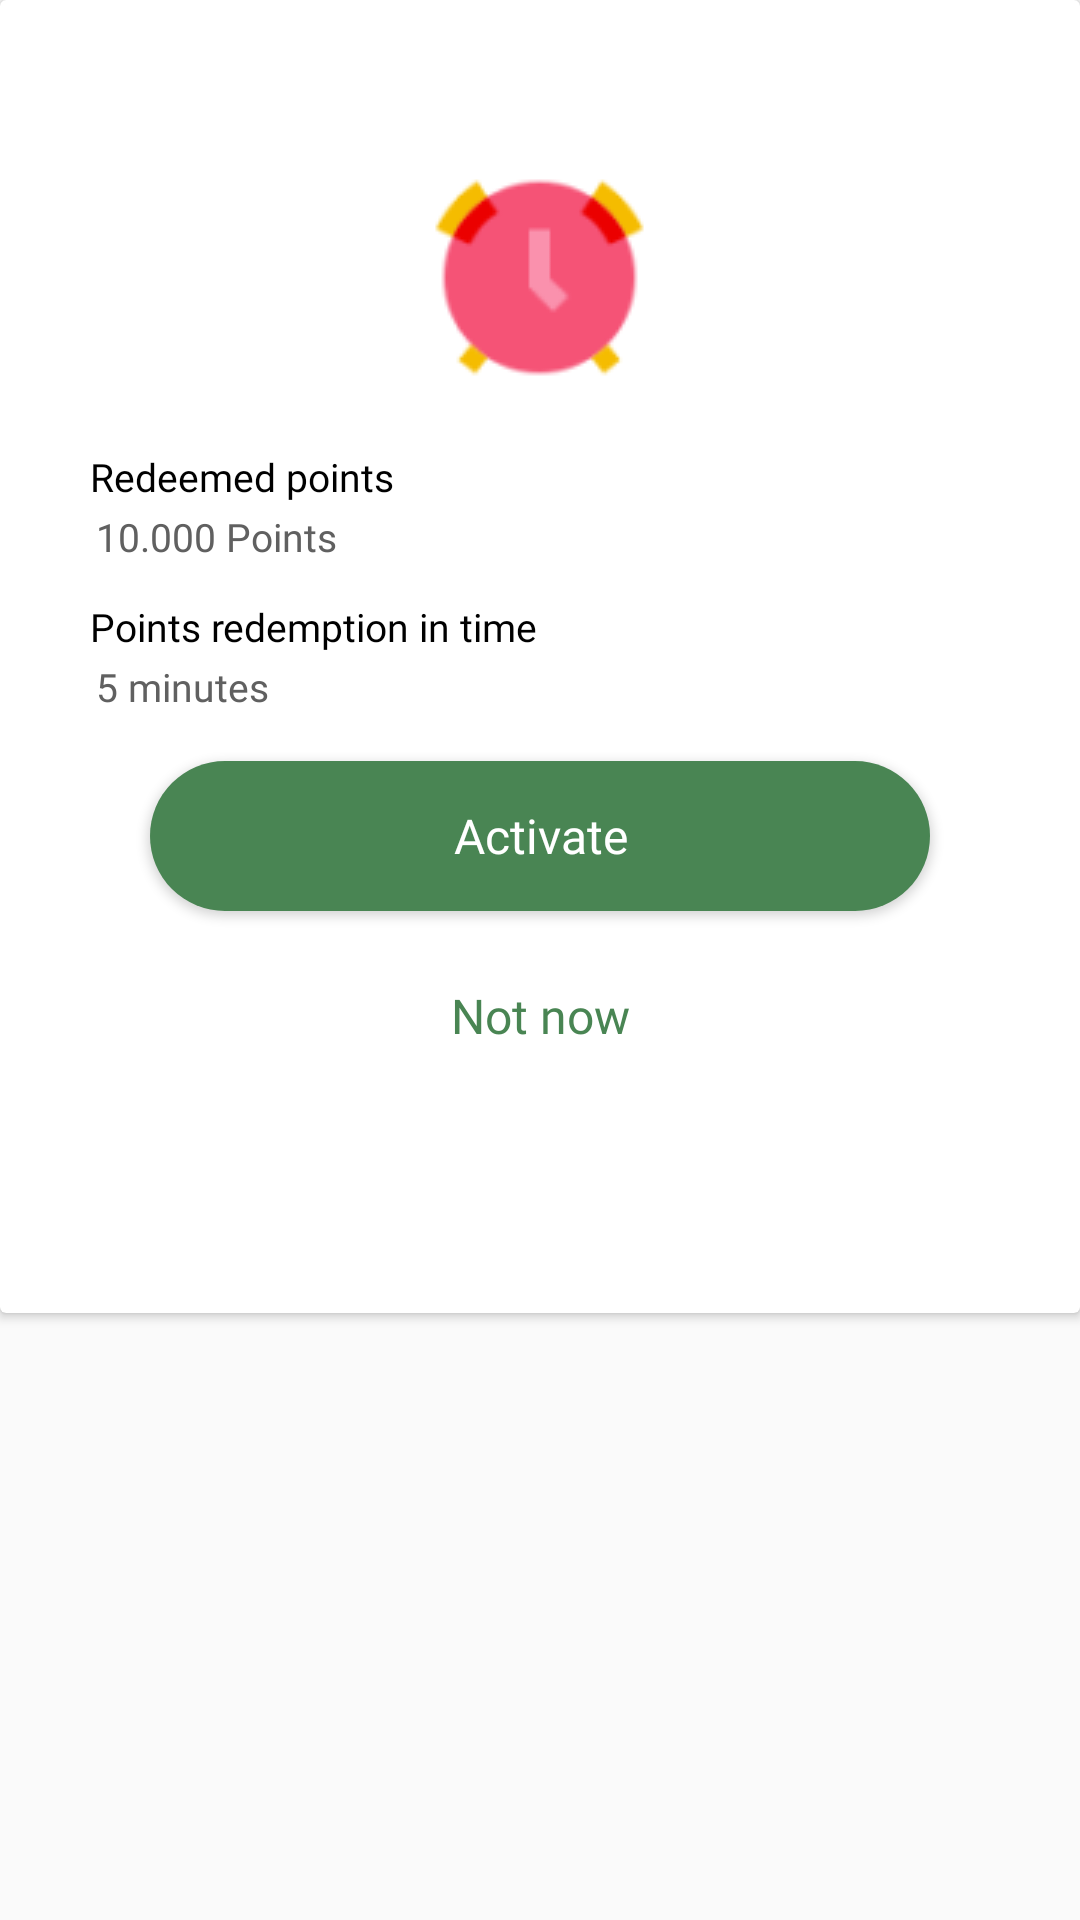

Write the Android layout XML for this screen, with the resource values it uses.
<!-- AndroidManifest.xml: application theme Theme.Cleaving -->
<!-- res/layout/redeemed_points_activate.xml -->
<?xml version="1.0" encoding="utf-8"?>
<androidx.constraintlayout.widget.ConstraintLayout xmlns:android="http://schemas.android.com/apk/res/android"
    android:layout_width="match_parent"
    android:layout_height="match_parent"
    xmlns:app="http://schemas.android.com/apk/res-auto">

    <LinearLayout
        android:layout_width="match_parent"
        android:layout_height="match_parent"
        android:orientation="vertical">

        <androidx.cardview.widget.CardView
            android:layout_width="match_parent"
            android:layout_height="wrap_content"
            android:background="@color/white"
            >

            <LinearLayout
                android:layout_width="wrap_content"
                android:layout_height="wrap_content"
                android:orientation="vertical"
                android:layout_gravity="center_horizontal">

                <ImageView
                    android:layout_width="wrap_content"
                    android:layout_height="wrap_content"
                    android:layout_marginTop="20dp"
                    android:layout_marginLeft="20dp"
                    android:src="@drawable/indicator"/>

                <ImageView
                    android:layout_width="wrap_content"
                    android:layout_height="wrap_content"
                    android:layout_marginTop="30dp"
                    android:src="@drawable/alarm_clock"/>
            </LinearLayout>

            <TextView
                android:layout_width="wrap_content"
                android:layout_height="wrap_content"
                android:paddingStart="30dp"
                android:layout_marginTop="150dp"
                android:text="Redeemed points"
                android:fontFamily="@font/poppins_semibold"
                android:textSize="13dp"
                android:textColor="@color/black"/>

            <TextView
                android:layout_width="wrap_content"
                android:layout_height="wrap_content"
                android:paddingStart="32dp"
                android:layout_marginTop="170dp"
                android:text="10.000 Points"
                android:fontFamily="@font/mulish_regular"
                android:textSize="13dp"
                android:textColor="@color/grey_tertiary"/>

            <TextView
                android:layout_width="wrap_content"
                android:layout_height="wrap_content"
                android:paddingStart="30dp"
                android:layout_marginTop="200dp"
                android:text="Points redemption in time"
                android:fontFamily="@font/poppins_semibold"
                android:textSize="13dp"
                android:textColor="@color/black"/>

            <TextView
                android:layout_width="wrap_content"
                android:layout_height="wrap_content"
                android:paddingStart="32dp"
                android:layout_marginTop="220dp"
                android:text="5 minutes"
                android:fontFamily="@font/mulish_regular"
                android:textSize="13dp"
                android:textColor="@color/grey_tertiary"
                android:layout_marginBottom="200dp"/>

            <Button
                android:id="@+id/ButtonActivatePoints"
                android:layout_gravity="center"
                android:layout_width="wrap_content"
                android:layout_height="wrap_content"
                android:layout_marginTop="60dp"
                android:layout_marginLeft="50dp"
                android:layout_marginRight="50dp"
                android:width="300dp"
                android:height="50dp"
                android:background="@drawable/button_shape"
                android:text="Activate"
                android:textAllCaps="false"
                android:textColor="@color/white"
                android:fontFamily="@font/poppins_bold"
                android:textSize="16dp"/>

            <Button
                android:id="@+id/ButtonNotNow"
                android:layout_gravity="center"
                android:layout_width="wrap_content"
                android:layout_height="wrap_content"
                android:layout_marginTop="120dp"
                android:layout_marginLeft="50dp"
                android:layout_marginRight="50dp"
                android:width="300dp"
                android:height="50dp"
                android:background="@drawable/button_shape_unclicked"
                android:text="Not now"
                android:textAllCaps="false"
                android:textColor="@color/cleaving_primary"
                android:fontFamily="@font/poppins_bold"
                android:textSize="16dp"/>
        </androidx.cardview.widget.CardView>
    </LinearLayout>
</androidx.constraintlayout.widget.ConstraintLayout>
<!-- resources referenced by this layout -->
<resources>
  <color name="black">#FF000000</color>
  <color name="cleaving_primary">#498553</color>
  <color name="grey_tertiary">#606060</color>
  <color name="white">#FFFFFFFF</color>
  <!-- drawable alarm_clock: png bitmap (drawable, 3868 bytes) -->
  <!-- drawable button_shape (drawable) -->
  <?xml version="1.0" encoding="utf-8"?>
  <shape android:shape="rectangle" xmlns:android="http://schemas.android.com/apk/res/android">
      <solid android:color="#498553"/>
      <corners android:radius="50dp"/>
  </shape>
  <style name="Theme.Cleaving" parent="Theme.AppCompat.Light.NoActionBar">
          
          <item name="colorPrimary">@color/purple_500</item>
          <item name="colorPrimaryVariant">@color/purple_700</item>
          <item name="colorOnPrimary">@color/white</item>
          
          <item name="colorSecondary">@color/teal_200</item>
          <item name="colorSecondaryVariant">@color/teal_700</item>
          <item name="colorOnSecondary">@color/black</item>
          
          <item name="android:statusBarColor">?attr/colorPrimaryVariant</item>
          
      </style>
  <color name="purple_500">#FF6200EE</color>
  <color name="purple_700">#FF3700B3</color>
  <color name="teal_200">#FF03DAC5</color>
  <color name="teal_700">#FF018786</color>
</resources>
